Run: headless pygame with SDL's dummy video driver; simulated clock (each Clock.tick advances the game by its frame time, no real sleeping); random seed 0; keys injected as events and as key.get_pressed() state; mouse plan: one left click at the window centre at the start of phase 2, then a move to the lower-right quarter at the start of phase 3.
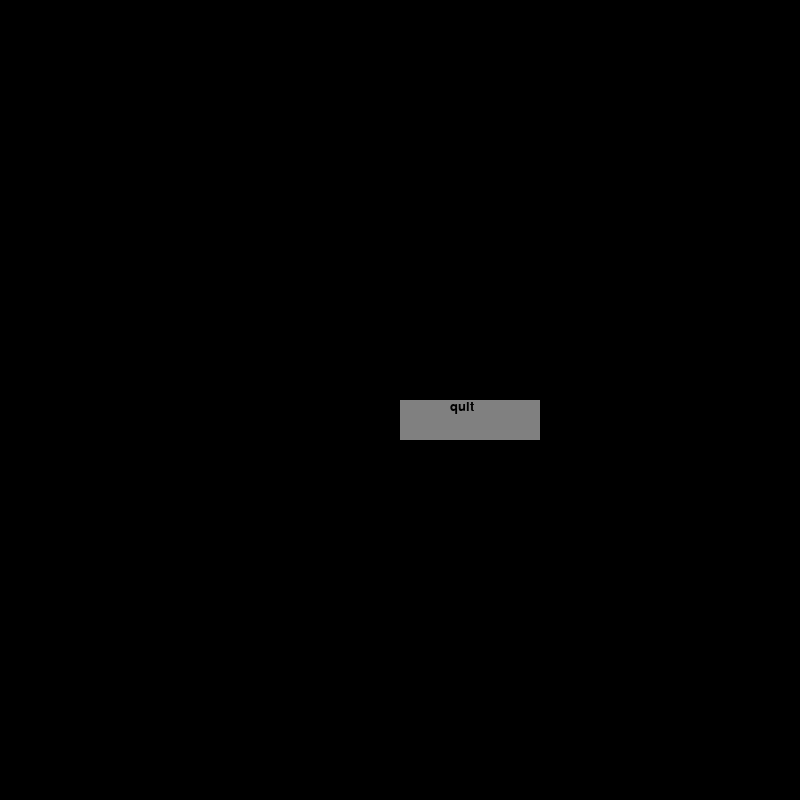
Frame 1 of 4 · flips 1–60 · no input
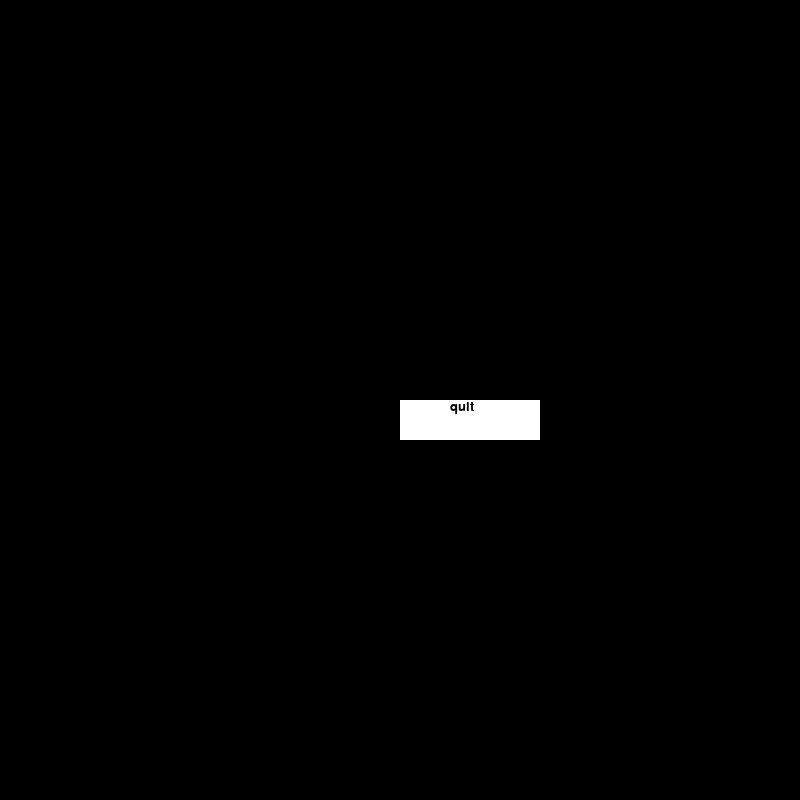
Frame 2 of 4 · flips 61–180 · clicked the window centre · tapped SPACE, RETURN · held RIGHT (→), D
Frame 3 of 4 · flips 181–300 · moved the mouse to the lower-right quarter · held DOWN (↓), S · screen same as frame 1, image omitted
Frame 4 of 4 · flips 301–420 · held LEFT (←), A, UP (↑), W · screen unchanged from frame 3, image omitted

The pygame program that drew these frames:

import pygame
pygame.init()

running = True
resolution = (800,800)
white = (255,255,255)
black = (0,0,0)
grey = (128,128,128)
non_player_choice = False
player_choice = False
coin_damage = 0
screen = pygame.display.set_mode(resolution)
width = screen.get_width()
height = screen.get_height()
font = pygame.font.SysFont('comicsansms',20) 

def player_input():
    pass

def non_player_input():
    pass

def quit():
    pygame.quit()
    running = False
while running == True: 
    for ev in pygame.event.get(): 
        if ev.type == pygame.QUIT: 
            quit() 
        if ev.type == pygame.MOUSEBUTTONDOWN:
            if width/2 <= mouse[0] <= width/2+140 and height/2 <= mouse[1] <= height/2+40:
                quit()
    if running == True:
        mouse = pygame.mouse.get_pos()
        screen.fill(black) 
        if width/2 <= mouse[0] <= width/2+140 and height/2 <= mouse[1] <= height/2+40: 
            pygame.draw.rect(screen,white,[width/2,height/2,140,40]) 
        else: 
            pygame.draw.rect(screen,grey,[width/2,height/2,140,40]) 
        text = font.render('quit' , True , black) 
        screen.blit(text, (width/2+50,height/2)) 
        pygame.display.update()
